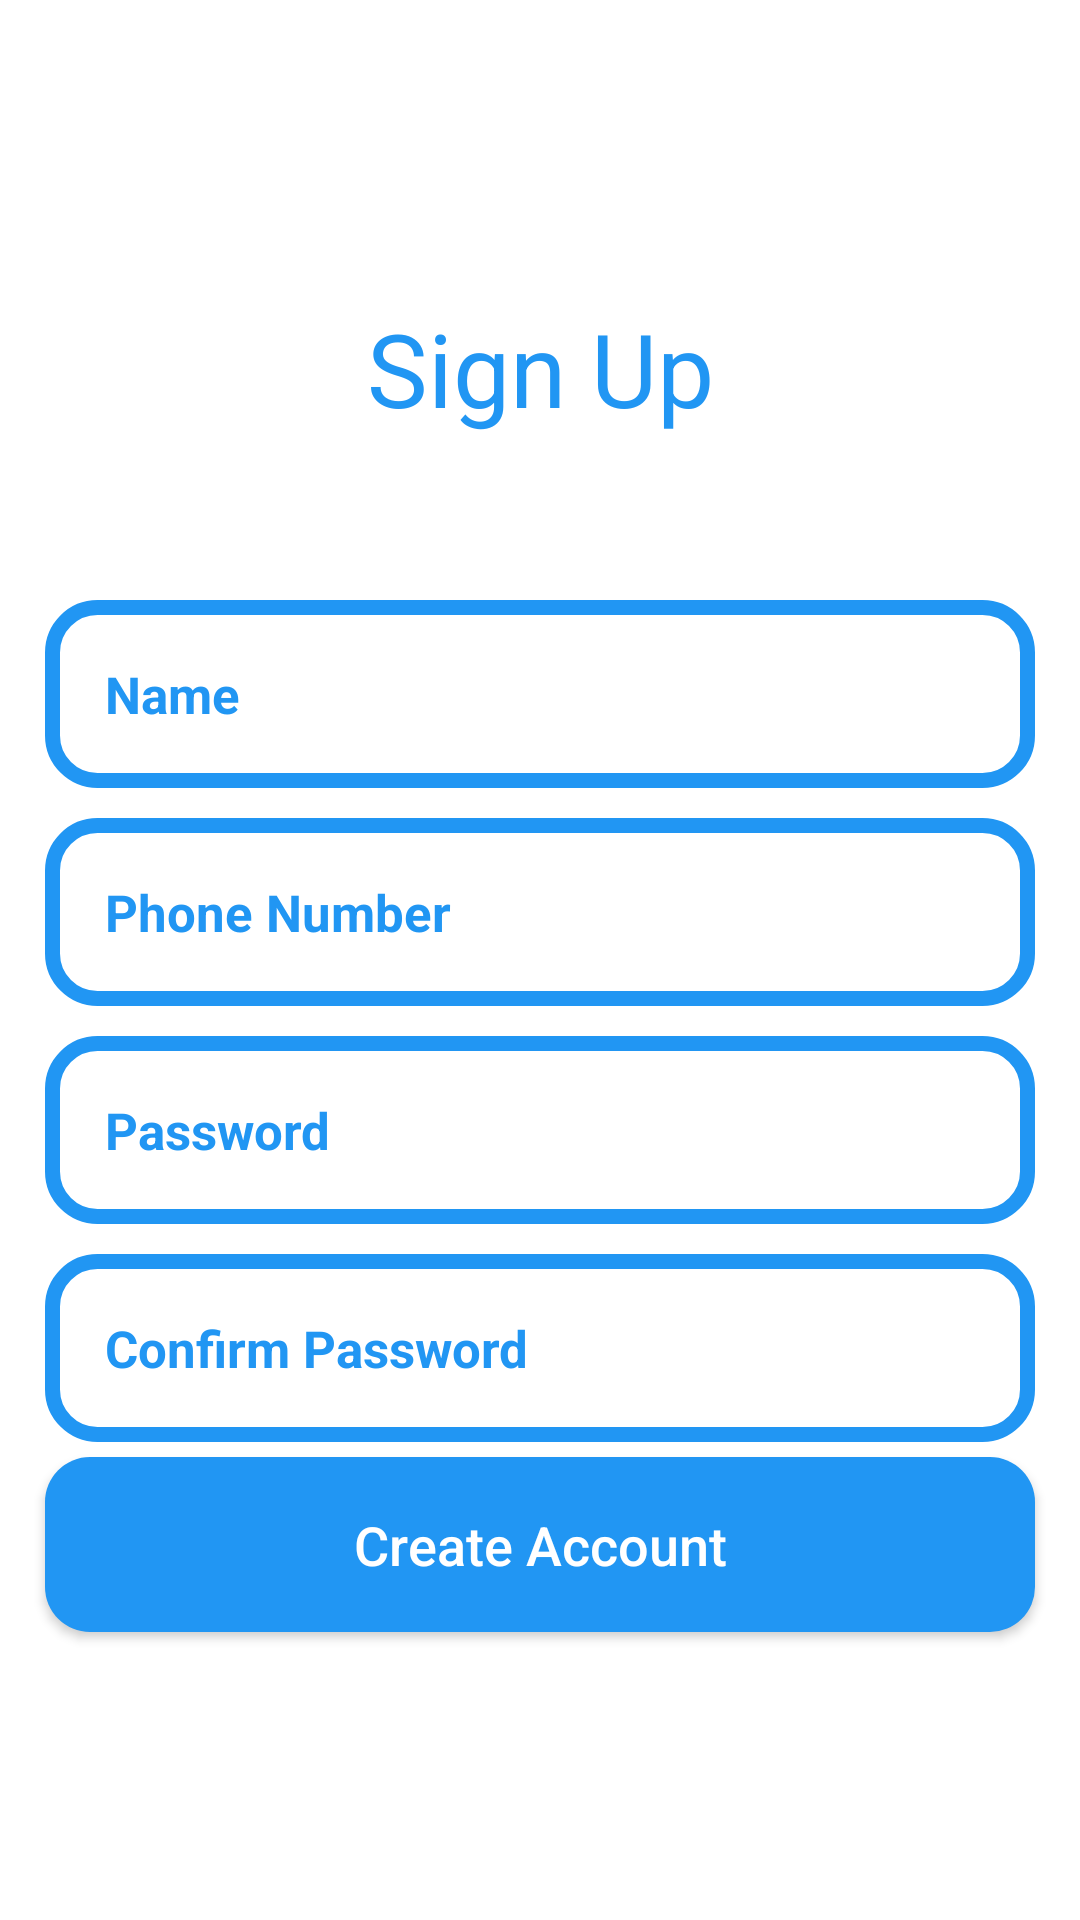

Reconstruct the res/layout file that produces this screen, plus the resources it refers to.
<!-- AndroidManifest.xml: application theme Theme.BismillahSuperstore -->
<!-- res/layout/activity_sign_up.xml -->
<?xml version="1.0" encoding="utf-8"?>
<RelativeLayout xmlns:android="http://schemas.android.com/apk/res/android"
    xmlns:app="http://schemas.android.com/apk/res-auto"
    xmlns:tools="http://schemas.android.com/tools"
    android:layout_width="match_parent"
    android:layout_height="match_parent"
    android:background="@drawable/bg_signupactivity"
    tools:context=".LoginActivity">

    <TextView
        android:id="@+id/signup_txt_name"
        android:layout_width="300dp"
        android:layout_height="100dp"
        android:layout_centerHorizontal="true"
        android:layout_marginTop="100dp"
        android:text="Sign Up"
        android:textAlignment="center"
        android:textColor="@color/dark_green"
        android:textSize="34sp" />
    <EditText
        android:id="@+id/signup_edittxt_username"
        android:layout_width="match_parent"
        android:layout_height="wrap_content"
        android:layout_below="@+id/signup_txt_name"
        android:background="@drawable/input_design"
        android:padding="20dp"
        android:layout_marginLeft="15dp"
        android:layout_marginRight="15dp"
        android:hint="Name"
        android:inputType="text"
        android:textColor="@color/dark_green"
        android:textColorHint="@color/dark_green"
        android:textSize="17sp"
        android:textStyle="bold"
        />
    <EditText
        android:id="@+id/signup_edittxt_phonenumber"
        android:layout_width="match_parent"
        android:layout_height="wrap_content"
        android:layout_below="@+id/signup_edittxt_username"
        android:background="@drawable/input_design"
        android:padding="20dp"
        android:layout_marginLeft="15dp"
        android:layout_marginRight="15dp"
        android:hint="Phone Number"
        android:inputType="number"
        android:textColor="@color/dark_green"
        android:textColorHint="@color/dark_green"
        android:textSize="17sp"
        android:textStyle="bold"
        android:layout_marginTop="10dp"
        />
    <EditText
        android:id="@+id/signup_edittxt_password"
        android:layout_width="match_parent"
        android:layout_height="wrap_content"
        android:layout_below="@+id/signup_edittxt_phonenumber"
        android:background="@drawable/input_design"
        android:padding="20dp"
        android:layout_marginLeft="15dp"
        android:layout_marginRight="15dp"
        android:layout_marginTop="10dp"
        android:hint="Password"
        android:inputType="textPassword"
        android:textColor="@color/dark_green"
        android:textColorHint="@color/dark_green"
        android:textSize="17sp"
        android:textStyle="bold"
        />
    <EditText
        android:id="@+id/signup_edittxt_confirmpassword"
        android:layout_width="match_parent"
        android:layout_height="wrap_content"
        android:layout_below="@+id/signup_edittxt_password"
        android:background="@drawable/input_design"
        android:padding="20dp"
        android:layout_marginLeft="15dp"
        android:layout_marginRight="15dp"
        android:layout_marginTop="10dp"
        android:hint="Confirm Password"
        android:inputType="textPassword"
        android:textColor="@color/dark_green"
        android:textColorHint="@color/dark_green"
        android:textSize="17sp"
        android:textStyle="bold"
        />
    <Button
        android:id="@+id/signup_button_login"
        android:layout_width="match_parent"
        android:layout_height="wrap_content"
        android:layout_below="@id/signup_edittxt_confirmpassword"
        android:layout_marginTop="5dp"
        android:layout_marginLeft="15dp"
        android:layout_marginRight="15dp"
        android:background="@drawable/buttons"
        android:padding="17dp"
        android:textAllCaps="false"
        android:textSize="18sp"
        android:text="Create Account"
        android:textColor="@color/white"
        app:backgroundTint="@null"
        />


</RelativeLayout>
<!-- resources referenced by this layout -->
<resources>
  <color name="dark_green">#2196F3</color>
  <color name="white">#FFFFFFFF</color>
  <!-- drawable buttons (drawable) -->
  <?xml version="1.0" encoding="utf-8"?>
  <shape xmlns:android="http://schemas.android.com/apk/res/android">
      <solid
          android:color="@color/dark_green"
          >
      </solid>
  
      <corners
          android:radius="15dp"
          >
      </corners>
  </shape>
  <!-- drawable input_design (drawable) -->
  <?xml version="1.0" encoding="utf-8"?>
  <shape xmlns:android="http://schemas.android.com/apk/res/android">
  
      <stroke
          android:color="@color/dark_green"
          android:width="5dp"
          >
      </stroke>
  
      <corners
          android:radius="15dp"
          >
      </corners>
  </shape>
  <style name="Theme.BismillahSuperstore" parent="Theme.MaterialComponents.DayNight.DarkActionBar">
          
          <item name="colorPrimary">@color/purple_500</item>
          <item name="colorPrimaryVariant">@color/purple_700</item>
          <item name="colorOnPrimary">@color/white</item>
          
          <item name="colorSecondary">@color/teal_200</item>
          <item name="colorSecondaryVariant">@color/teal_700</item>
          <item name="colorOnSecondary">@color/black</item>
          
          <item name="android:statusBarColor" tools:targetApi="l">?attr/colorPrimaryVariant</item>
          
      </style>
  <color name="purple_500">#2196F3</color>
  <color name="purple_700">#2196F3</color>
  <color name="teal_200">#FF03DAC5</color>
  <color name="teal_700">#FF018786</color>
  <color name="black">#FF000000</color>
</resources>
